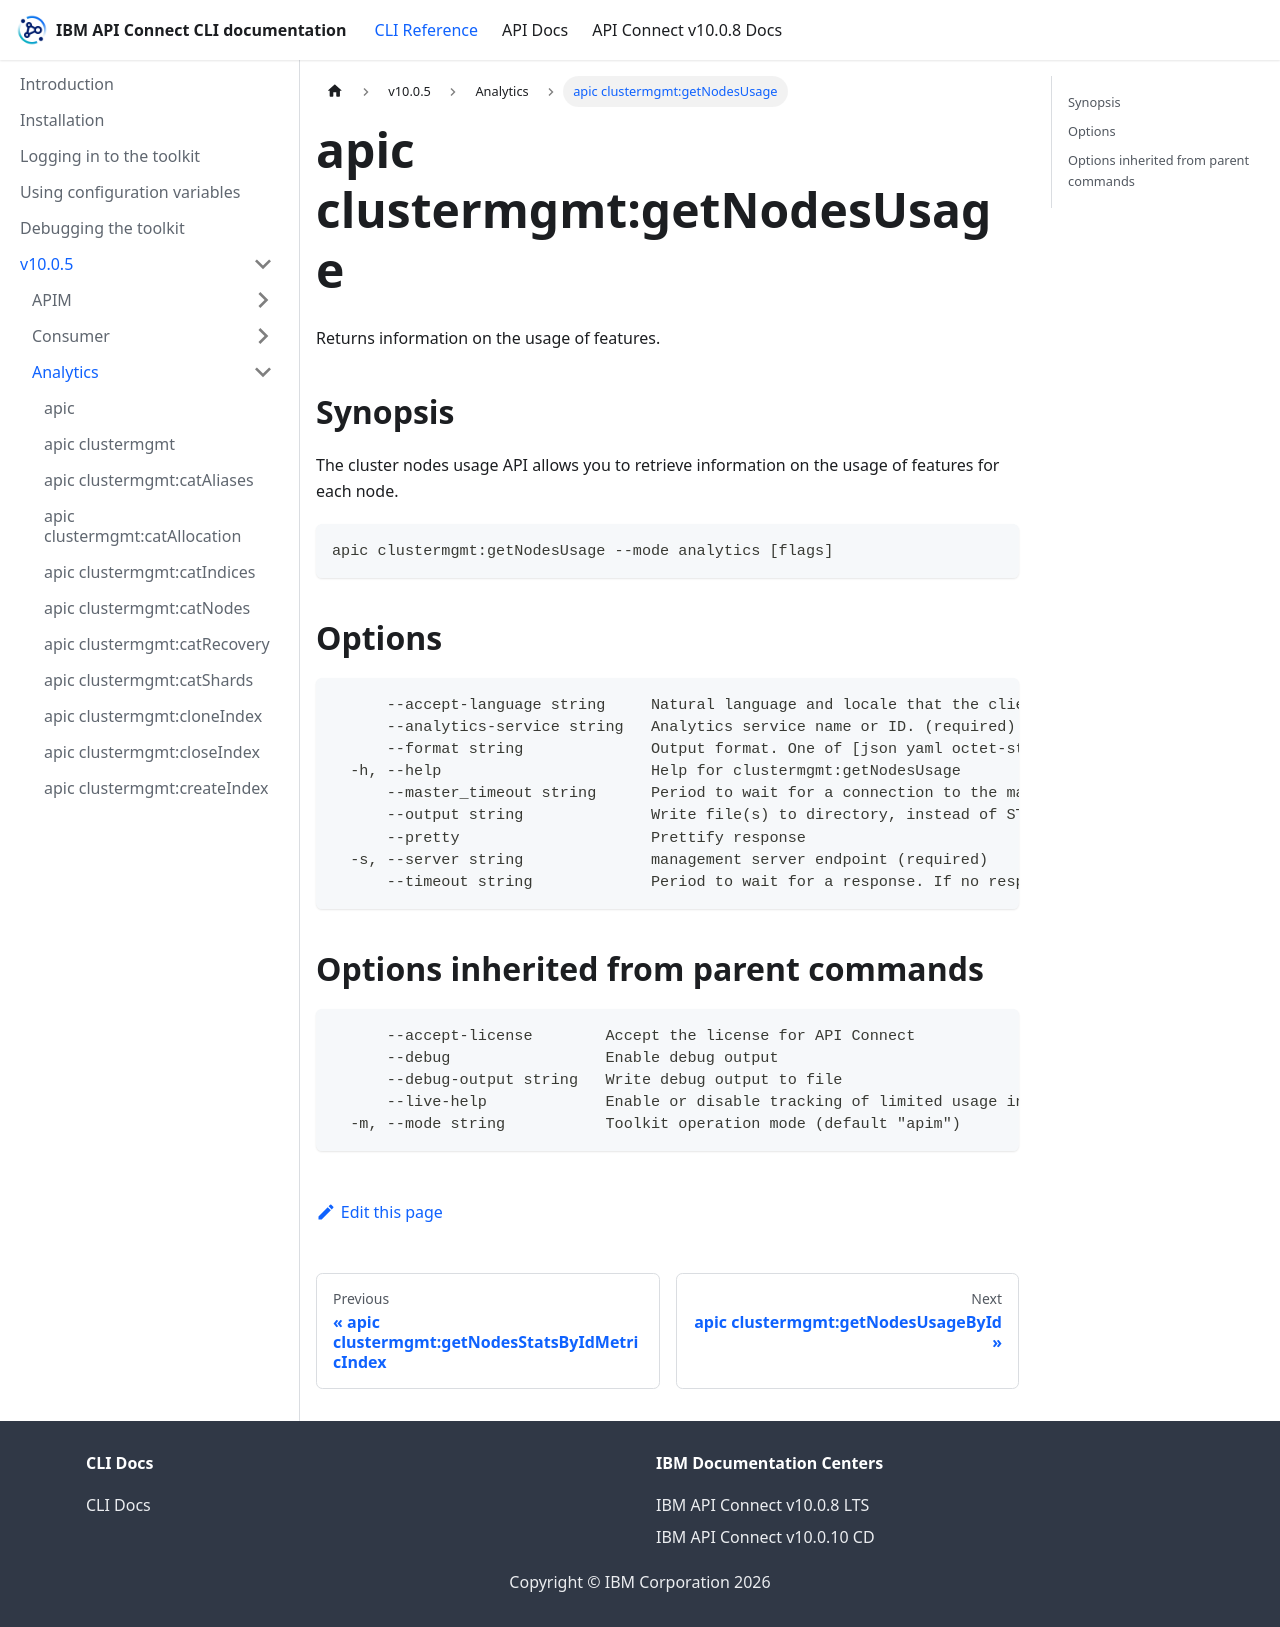

repository: ibm-apiconnect/clidocs · page: docs/v1005/analytics/apic_clustermgmt_getNodesUsage.html · generator: docusaurus

# apic clustermgmt:getNodesUsage

Returns information on the usage of features.

## Synopsis

The cluster nodes usage API allows you to retrieve information on the usage of features for each node.

```
apic clustermgmt:getNodesUsage --mode analytics [flags]
```

## Options

```
      --accept-language string     Natural language and locale that the client prefers.
      --analytics-service string   Analytics service name or ID. (required)
      --format string              Output format. One of [json yaml octet-stream go-template=... go-template-file=...], defaults to yaml.
  -h, --help                       Help for clustermgmt:getNodesUsage
      --master_timeout string      Period to wait for a connection to the master node. If no response is received before the timeout expires, the request fails and returns an error.
      --output string              Write file(s) to directory, instead of STDOUT (default "-")
      --pretty                     Prettify response
  -s, --server string              management server endpoint (required)
      --timeout string             Period to wait for a response. If no response is received before the timeout expires, the request fails and returns an error.
```

## Options inherited from parent commands

```
      --accept-license        Accept the license for API Connect
      --debug                 Enable debug output
      --debug-output string   Write debug output to file
      --live-help             Enable or disable tracking of limited usage information
  -m, --mode string           Toolkit operation mode (default "apim")
```
